Run: headless pygame with SDL's dummy video driver; simulated clock (each Clock.tick advances the game by its frame time, no real sleeping); random seed 0; keys injected as events and as key.get_pressed() state; no mouse input.
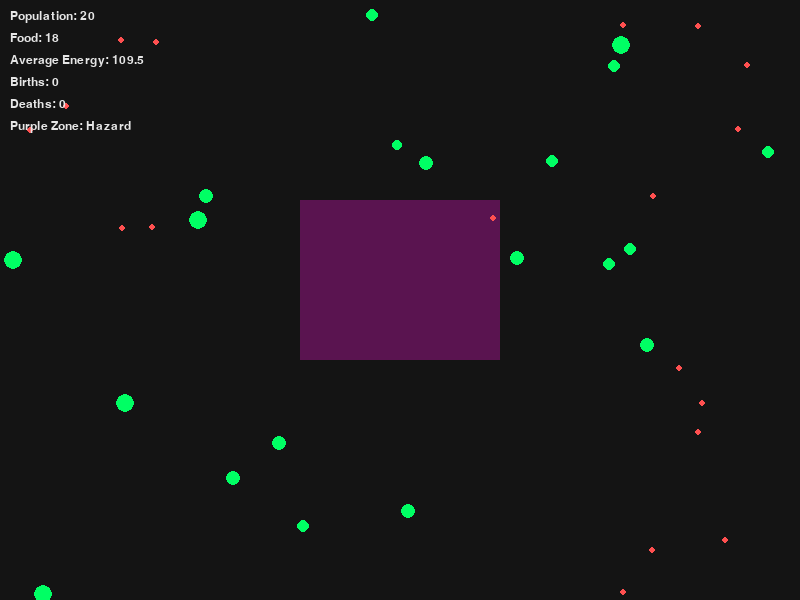
Frame 1 of 4 · flips 1–60 · no input
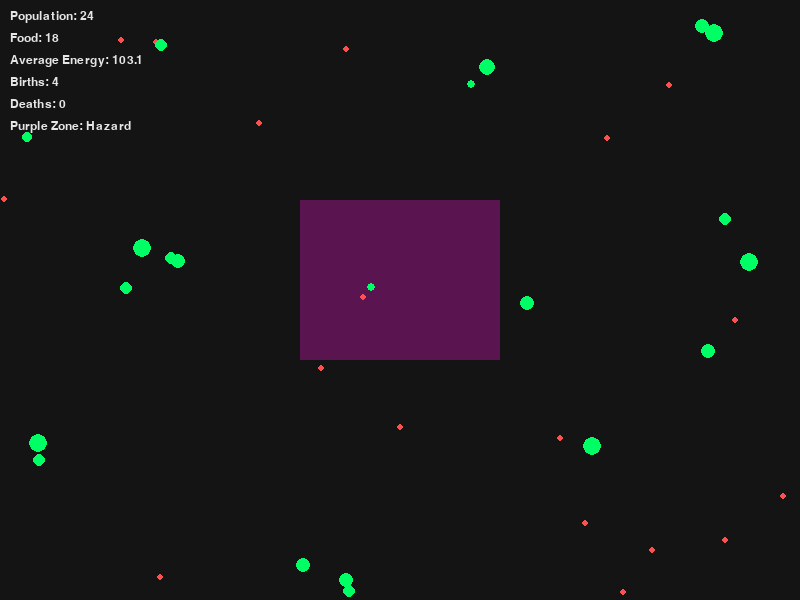
Frame 2 of 4 · flips 61–180 · tapped SPACE, RETURN · held RIGHT (→), D
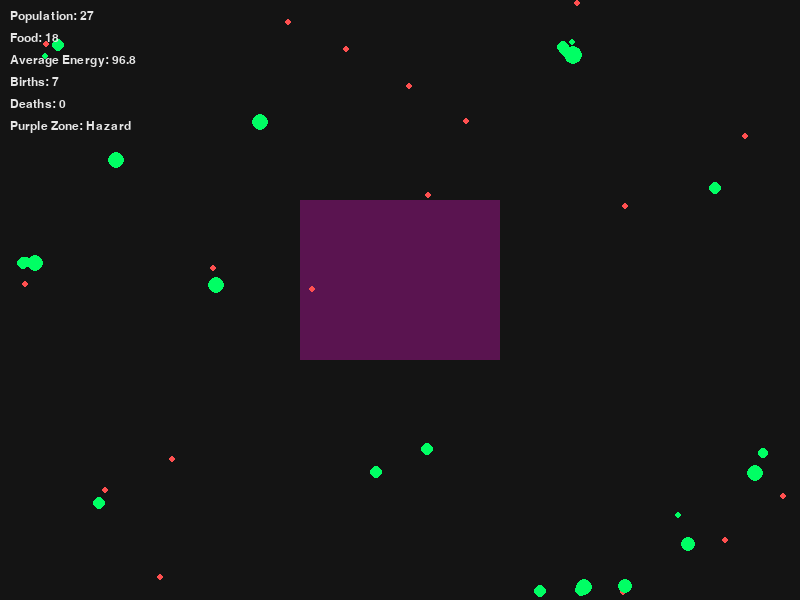
Frame 3 of 4 · flips 181–300 · held DOWN (↓), S
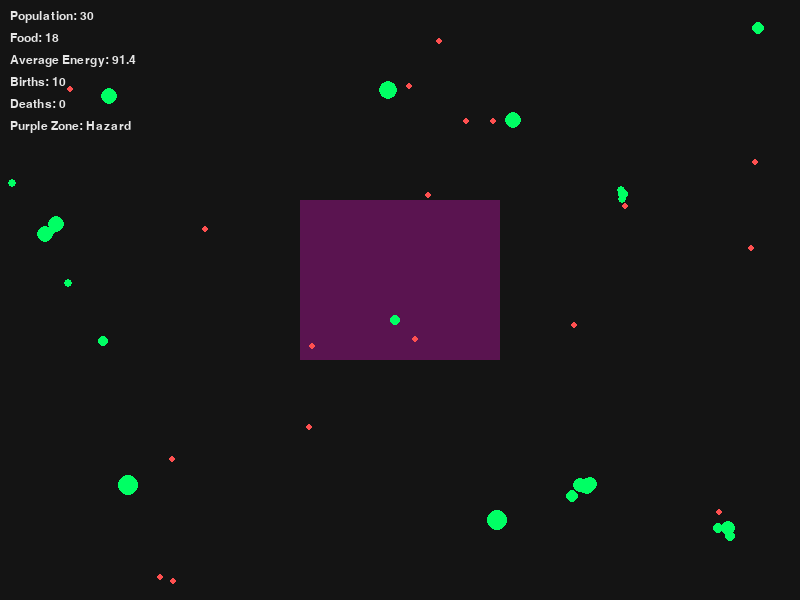
Frame 4 of 4 · flips 301–420 · held LEFT (←), A, UP (↑), W

The pygame program that drew these frames:

import pygame
import random
import math

pygame.init()

WIDTH = 800
HEIGHT = 600

AGENT_COUNT = 20
FOOD_COUNT = 18
MAX_AGENTS = 60

AGENT_RADIUS = 5
FOOD_RADIUS = 3

EAT_DISTANCE = 8
VISION_RADIUS = 100

STARTING_ENERGY = 100
ENERGY_LOSS_RATE = 0.14
HAZARD_ENERGY_LOSS_RATE = 0.45
FOOD_ENERGY_GAIN = 22
REPRODUCTION_ENERGY = 160
REPRODUCTION_COST = 70

BACKGROUND_COLOR = (20, 20, 20)
AGENT_COLOR = (0, 255, 100)
FOOD_COLOR = (255, 80, 80)
TEXT_COLOR = (230, 230, 230)
HAZARD_COLOR = (90, 20, 80)

HAZARD_ZONE = pygame.Rect(300, 200, 200, 160)

screen = pygame.display.set_mode((WIDTH, HEIGHT))
pygame.display.set_caption("Autonomous Agent Sandbox")

clock = pygame.time.Clock()
font = pygame.font.SysFont("Arial", 18)

births = 0
deaths = 0


def random_velocity():
    return random.choice([-2, -1, 1, 2])


def create_food():
    return {
        "x": random.randint(FOOD_RADIUS, WIDTH - FOOD_RADIUS),
        "y": random.randint(FOOD_RADIUS, HEIGHT - FOOD_RADIUS)
    }


def create_agent(x=None, y=None):
    return {
        "x": x if x is not None else random.randint(AGENT_RADIUS, WIDTH - AGENT_RADIUS),
        "y": y if y is not None else random.randint(AGENT_RADIUS, HEIGHT - AGENT_RADIUS),
        "dx": random_velocity(),
        "dy": random_velocity(),
        "energy": STARTING_ENERGY,
        "food_eaten": 0
    }


def draw_stats():
    if agents:
        average_energy = sum(agent["energy"] for agent in agents) / len(agents)
    else:
        average_energy = 0

    stats = [
        f"Population: {len(agents)}",
        f"Food: {len(foods)}",
        f"Average Energy: {average_energy:.1f}",
        f"Births: {births}",
        f"Deaths: {deaths}",
        "Purple Zone: Hazard"
    ]

    y = 10

    for stat in stats:
        text_surface = font.render(stat, True, TEXT_COLOR)
        screen.blit(text_surface, (10, y))
        y += 22


agents = [create_agent() for _ in range(AGENT_COUNT)]
foods = [create_food() for _ in range(FOOD_COUNT)]

running = True

while running:

    screen.fill(BACKGROUND_COLOR)

    pygame.draw.rect(screen, HAZARD_COLOR, HAZARD_ZONE)

    for event in pygame.event.get():
        if event.type == pygame.QUIT:
            running = False

    for food in foods:
        pygame.draw.circle(
            screen,
            FOOD_COLOR,
            (food["x"], food["y"]),
            FOOD_RADIUS
        )

    newborn_agents = []

    for agent in agents[:]:

        agent_position = (int(agent["x"]), int(agent["y"]))

        if HAZARD_ZONE.collidepoint(agent_position):
            agent["energy"] -= HAZARD_ENERGY_LOSS_RATE
        else:
            agent["energy"] -= ENERGY_LOSS_RATE

        if agent["energy"] <= 0:
            agents.remove(agent)
            deaths += 1
            continue

        closest_food = None
        closest_distance = float("inf")

        for food in foods:
            distance = math.hypot(
                food["x"] - agent["x"],
                food["y"] - agent["y"]
            )

            if distance < closest_distance and distance < VISION_RADIUS:
                closest_distance = distance
                closest_food = food

        if closest_food:
            direction_x = closest_food["x"] - agent["x"]
            direction_y = closest_food["y"] - agent["y"]

            magnitude = math.hypot(direction_x, direction_y)

            if magnitude != 0:
                agent["dx"] = direction_x / magnitude * 2
                agent["dy"] = direction_y / magnitude * 2

        agent["x"] += agent["dx"]
        agent["y"] += agent["dy"]

        if agent["x"] <= AGENT_RADIUS or agent["x"] >= WIDTH - AGENT_RADIUS:
            agent["dx"] *= -1

        if agent["y"] <= AGENT_RADIUS or agent["y"] >= HEIGHT - AGENT_RADIUS:
            agent["dy"] *= -1

        for food in foods[:]:

            distance = math.hypot(
                agent["x"] - food["x"],
                agent["y"] - food["y"]
            )

            if distance < EAT_DISTANCE:
                foods.remove(food)
                foods.append(create_food())

                agent["food_eaten"] += 1
                agent["energy"] += FOOD_ENERGY_GAIN

        if agent["energy"] >= REPRODUCTION_ENERGY and len(agents) + len(newborn_agents) < MAX_AGENTS:
            agent["energy"] -= REPRODUCTION_COST

            child_x = max(
                AGENT_RADIUS,
                min(WIDTH - AGENT_RADIUS, agent["x"] + random.randint(-15, 15))
            )

            child_y = max(
                AGENT_RADIUS,
                min(HEIGHT - AGENT_RADIUS, agent["y"] + random.randint(-15, 15))
            )

            child = create_agent(child_x, child_y)
            child["energy"] = STARTING_ENERGY / 2

            newborn_agents.append(child)
            births += 1

        dynamic_radius = max(3, min(12, int(agent["energy"] / 15)))

        pygame.draw.circle(
            screen,
            AGENT_COLOR,
            (int(agent["x"]), int(agent["y"])),
            dynamic_radius
        )

    agents.extend(newborn_agents)

    draw_stats()

    pygame.display.flip()
    clock.tick(60)

pygame.quit()
